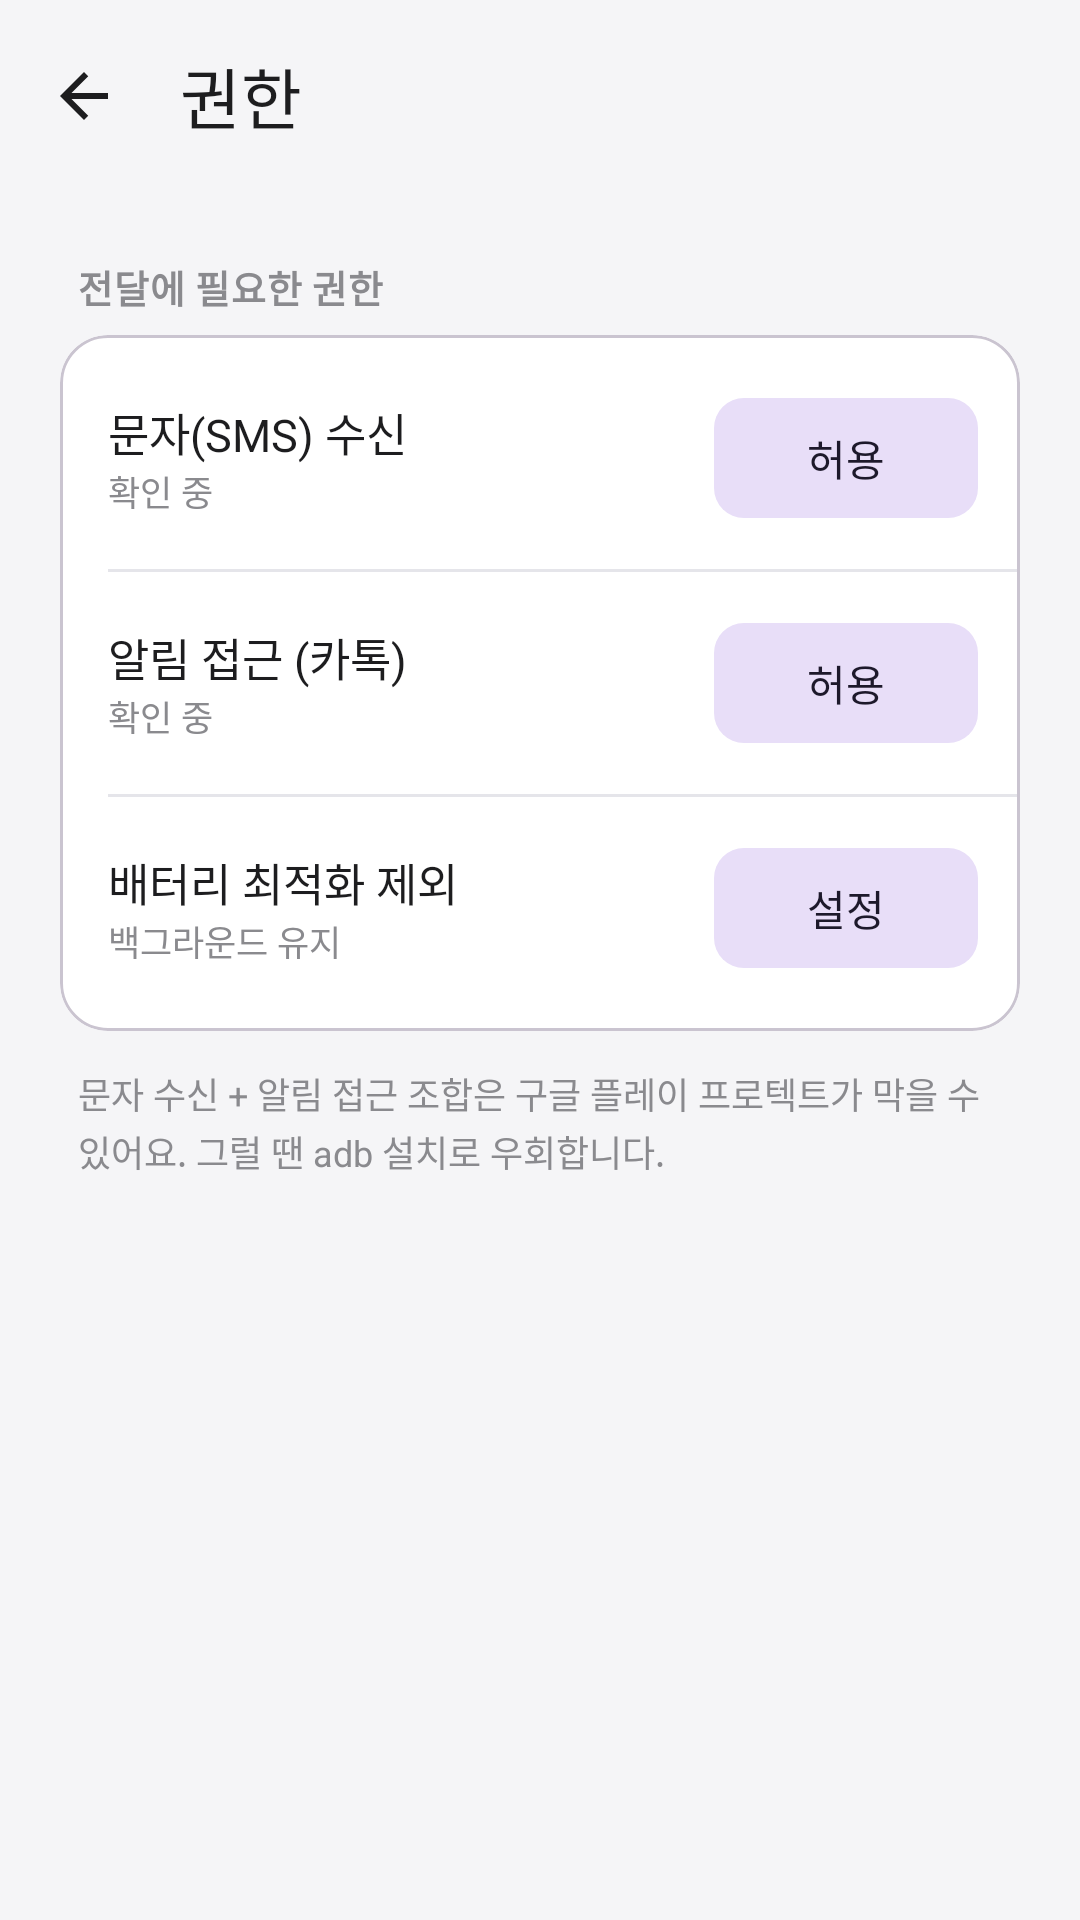

Write the Android layout XML for this screen, with the resource values it uses.
<!-- AndroidManifest.xml: application theme Theme.OtpForwarder -->
<!-- res/layout/activity_permissions.xml -->
<?xml version="1.0" encoding="utf-8"?>
<LinearLayout xmlns:android="http://schemas.android.com/apk/res/android"
    xmlns:app="http://schemas.android.com/apk/res-auto"
    android:id="@+id/root"
    android:layout_width="match_parent"
    android:layout_height="match_parent"
    android:orientation="vertical"
    android:background="@color/bg">

    <com.google.android.material.appbar.MaterialToolbar
        android:id="@+id/toolbar"
        style="@style/TitleBar"
        app:title="권한"
        app:navigationIcon="@drawable/ic_back"
        app:titleTextAppearance="@style/TextAppearance.Material3.TitleLarge" />

    <ScrollView
        android:layout_width="match_parent"
        android:layout_height="0dp"
        android:layout_weight="1"
        android:fillViewport="true">

        <LinearLayout
            android:layout_width="match_parent"
            android:layout_height="wrap_content"
            android:orientation="vertical"
            android:paddingStart="20dp"
            android:paddingEnd="20dp"
            android:paddingTop="4dp"
            android:paddingBottom="24dp">

            <TextView style="@style/SectionLabel" android:text="전달에 필요한 권한" />
            <com.google.android.material.card.MaterialCardView style="@style/Card">
                <LinearLayout
                    android:layout_width="match_parent"
                    android:layout_height="wrap_content"
                    android:orientation="vertical"
                    android:paddingTop="4dp"
                    android:paddingBottom="4dp">

                    <LinearLayout style="@style/NavRowContainer" android:clickable="false">
                        <LinearLayout style="@style/NavTextBox" android:layout_marginStart="0dp">
                            <TextView style="@style/RowTitle" android:text="문자(SMS) 수신" />
                            <TextView android:id="@+id/statusSms" style="@style/RowSub" android:text="확인 중" />
                        </LinearLayout>
                        <com.google.android.material.button.MaterialButton
                            android:id="@+id/btnPermSms"
                            style="@style/Widget.Material3.Button.TonalButton"
                            android:layout_width="wrap_content" android:layout_height="wrap_content"
                            android:text="허용" app:cornerRadius="10dp" />
                    </LinearLayout>

                    <View style="@style/NavDivider" android:layout_marginStart="16dp" />

                    <LinearLayout style="@style/NavRowContainer" android:clickable="false">
                        <LinearLayout style="@style/NavTextBox" android:layout_marginStart="0dp">
                            <TextView style="@style/RowTitle" android:text="알림 접근 (카톡)" />
                            <TextView android:id="@+id/statusNoti" style="@style/RowSub" android:text="확인 중" />
                        </LinearLayout>
                        <com.google.android.material.button.MaterialButton
                            android:id="@+id/btnPermNoti"
                            style="@style/Widget.Material3.Button.TonalButton"
                            android:layout_width="wrap_content" android:layout_height="wrap_content"
                            android:text="허용" app:cornerRadius="10dp" />
                    </LinearLayout>

                    <View style="@style/NavDivider" android:layout_marginStart="16dp" />

                    <LinearLayout style="@style/NavRowContainer" android:clickable="false">
                        <LinearLayout style="@style/NavTextBox" android:layout_marginStart="0dp">
                            <TextView style="@style/RowTitle" android:text="배터리 최적화 제외" />
                            <TextView android:id="@+id/statusBattery" style="@style/RowSub" android:text="백그라운드 유지" />
                        </LinearLayout>
                        <com.google.android.material.button.MaterialButton
                            android:id="@+id/btnPermBattery"
                            style="@style/Widget.Material3.Button.TonalButton"
                            android:layout_width="wrap_content" android:layout_height="wrap_content"
                            android:text="설정" app:cornerRadius="10dp" />
                    </LinearLayout>
                </LinearLayout>
            </com.google.android.material.card.MaterialCardView>

            <TextView
                android:layout_width="match_parent"
                android:layout_height="wrap_content"
                android:text="문자 수신 + 알림 접근 조합은 구글 플레이 프로텍트가 막을 수 있어요. 그럴 땐 adb 설치로 우회합니다."
                android:textColor="@color/sub"
                android:textSize="12sp"
                android:lineSpacingExtra="2dp"
                android:paddingStart="6dp"
                android:paddingTop="12dp" />
        </LinearLayout>
    </ScrollView>
</LinearLayout>
<!-- resources referenced by this layout -->
<resources>
  <color name="bg">#F5F5F7</color>
  <color name="sub">#8A8A8E</color>
  <!-- drawable ic_back (drawable) -->
  <vector xmlns:android="http://schemas.android.com/apk/res/android"
      android:width="24dp" android:height="24dp"
      android:viewportWidth="24" android:viewportHeight="24"
      android:tint="@color/text">
      <path android:fillColor="@android:color/white"
          android:pathData="M20,11H7.83l5.59,-5.59L12,4l-8,8 8,8 1.41,-1.41L7.83,13H20v-2z" />
  </vector>
  <style name="Card">
          <item name="cardBackgroundColor">@color/card</item>
          <item name="cardCornerRadius">16dp</item>
          <item name="cardElevation">0dp</item>
          <item name="android:layout_width">match_parent</item>
          <item name="android:layout_height">wrap_content</item>
      </style>
  <style name="NavDivider">
          <item name="android:layout_width">match_parent</item>
          <item name="android:layout_height">1dp</item>
          <item name="android:background">@color/hair</item>
          <item name="android:layout_marginStart">63dp</item>
      </style>
  <style name="NavTextBox">
          <item name="android:layout_width">0dp</item>
          <item name="android:layout_height">wrap_content</item>
          <item name="android:layout_weight">1</item>
          <item name="android:layout_marginStart">13dp</item>
          <item name="android:orientation">vertical</item>
      </style>
  <style name="RowSub">
          <item name="android:layout_width">wrap_content</item>
          <item name="android:layout_height">wrap_content</item>
          <item name="android:textColor">@color/sub</item>
          <item name="android:textSize">11.5sp</item>
      </style>
  <style name="RowTitle">
          <item name="android:layout_width">wrap_content</item>
          <item name="android:layout_height">wrap_content</item>
          <item name="android:textColor">@color/text</item>
          <item name="android:textSize">15sp</item>
      </style>
  <style name="SectionLabel">
          <item name="android:layout_width">wrap_content</item>
          <item name="android:layout_height">wrap_content</item>
          <item name="android:textColor">@color/sub</item>
          <item name="android:textSize">12.5sp</item>
          <item name="android:textStyle">bold</item>
          <item name="android:letterSpacing">0.02</item>
          <item name="android:paddingStart">6dp</item>
          <item name="android:paddingBottom">7dp</item>
          <item name="android:paddingTop">18dp</item>
      </style>
  <style name="TitleBar">
          <item name="android:layout_width">match_parent</item>
          <item name="android:layout_height">?attr/actionBarSize</item>
          <item name="android:background">@color/bg</item>
          <item name="titleTextColor">@color/text</item>
          <item name="titleCentered">false</item>
      </style>
  <style name="Theme.OtpForwarder" parent="Theme.Material3.Light.NoActionBar">
          <item name="colorPrimary">@color/accent</item>
          <item name="colorOnPrimary">@color/white</item>
          <item name="android:colorBackground">@color/bg</item>
          <item name="android:windowBackground">@color/bg</item>
          <item name="android:statusBarColor">@android:color/transparent</item>
          <item name="android:navigationBarColor">@android:color/transparent</item>
          <item name="android:windowLightStatusBar" tools:targetApi="m">true</item>
          <item name="android:windowLightNavigationBar" tools:targetApi="o_mr1">true</item>
      </style>
  <color name="text">#1D1D1F</color>
  <color name="card">#FFFFFF</color>
  <color name="hair">#E5E5EA</color>
  <color name="accent">#0071E3</color>
  <color name="white">#FFFFFF</color>
</resources>
